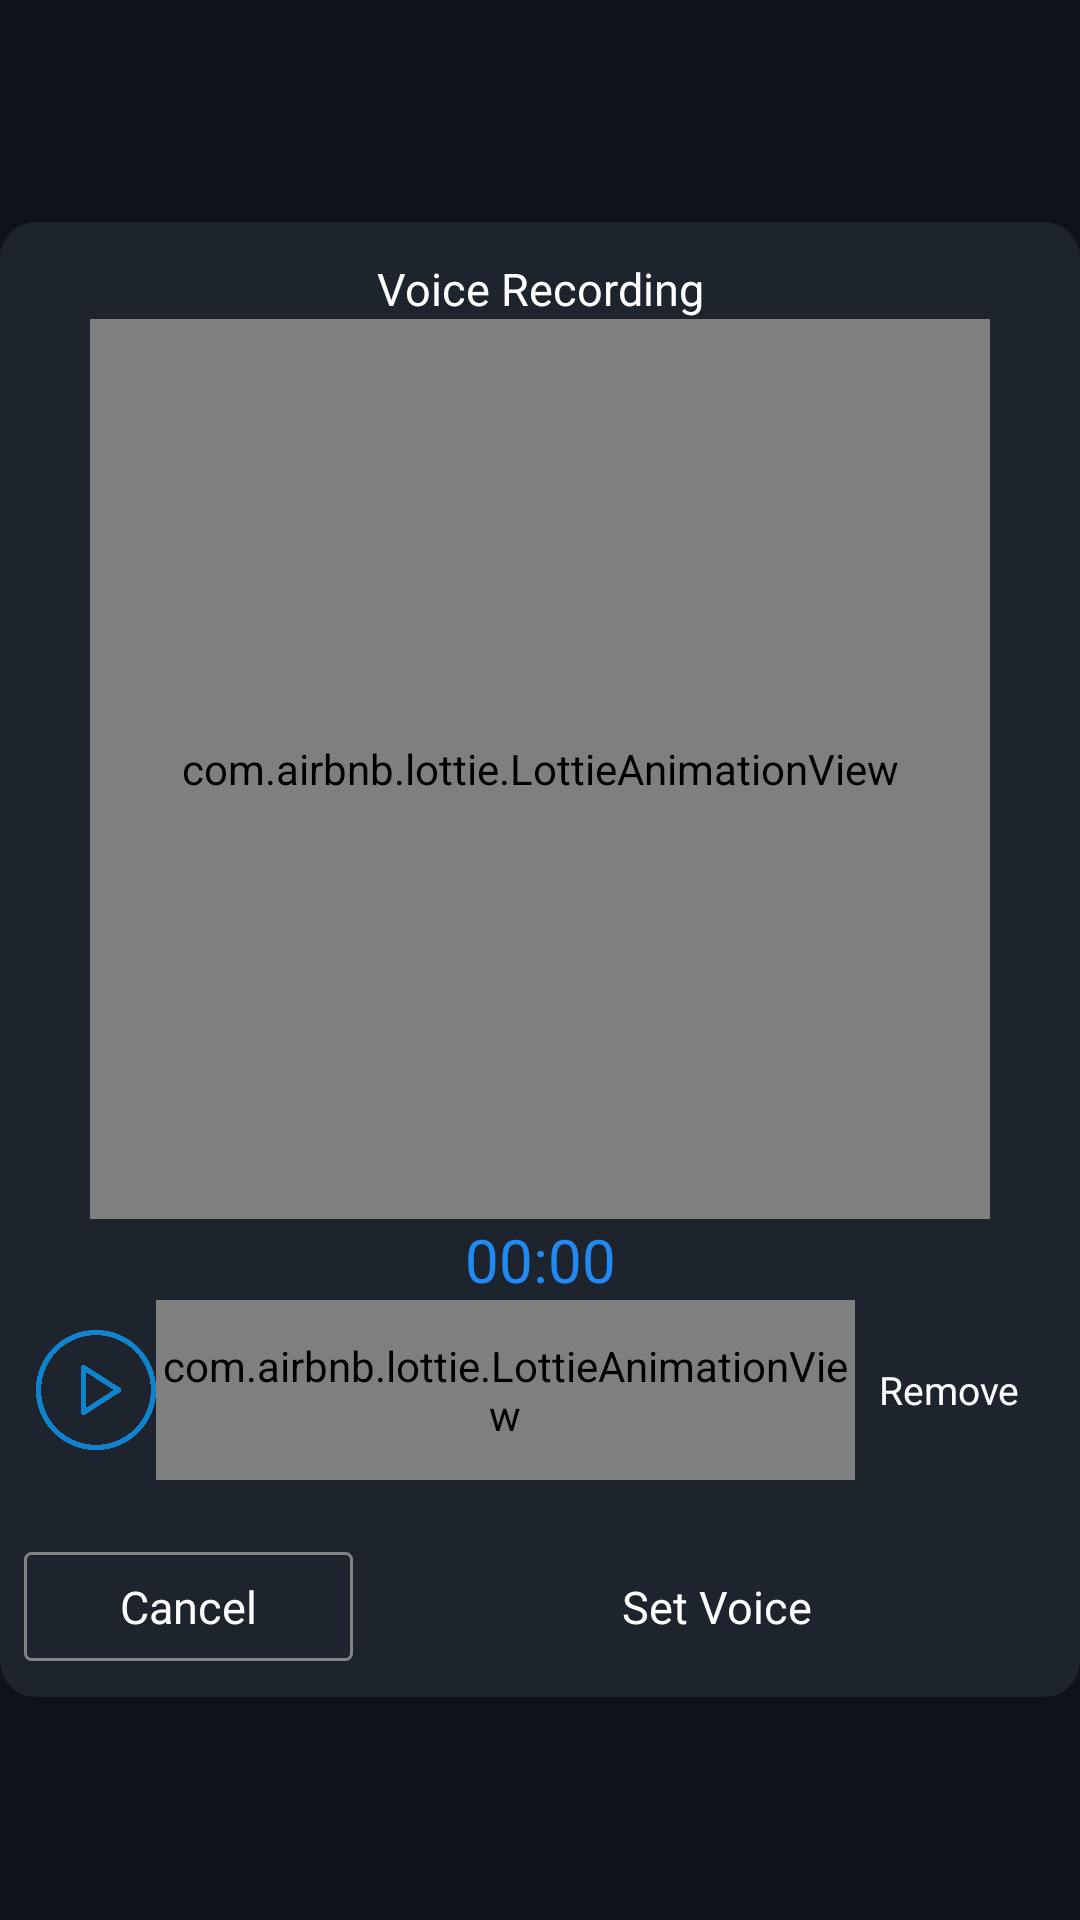

Reconstruct the res/layout file that produces this screen, plus the resources it refers to.
<!-- AndroidManifest.xml: application theme Theme.SkinnerBox -->
<!-- res/layout/dialog_record_audio.xml -->
<?xml version="1.0" encoding="utf-8"?>
<FrameLayout xmlns:android="http://schemas.android.com/apk/res/android"
    android:layout_width="match_parent"
    android:layout_height="match_parent"
    xmlns:app="http://schemas.android.com/apk/res-auto"
    android:background="@color/background_page2">

    <LinearLayout
        android:layout_width="match_parent"
        android:layout_height="wrap_content"
        android:orientation="vertical"
        android:layout_gravity="center"
        android:background="@drawable/background_dialog_shape">

        <TextView
            android:layout_width="match_parent"
            android:layout_height="wrap_content"
            android:text="@string/Record_Voice"
            android:gravity="center_horizontal"
            android:textSize="@dimen/Content_Text_Size"
            android:layout_gravity="center_horizontal"
            android:layout_marginTop="@dimen/Small_margin_And_padding"/>

    <com.airbnb.lottie.LottieAnimationView
        android:id="@+id/lottieAnimationView_recordingVoice"
        android:layout_width="300dp"
        android:layout_height="300dp"
        android:layout_gravity="center"
        app:layout_constraintBottom_toBottomOf="parent"
        app:layout_constraintEnd_toEndOf="parent"
        app:layout_constraintStart_toStartOf="parent"
        app:layout_constraintTop_toTopOf="parent"
        app:lottie_autoPlay="false"
        app:lottie_loop="true"
        app:lottie_rawRes="@raw/playing_recorde" />

        <Chronometer
            android:id="@+id/chronometer"
            android:layout_width="match_parent"
            android:layout_height="wrap_content"
            android:gravity="center"
            android:layout_gravity="bottom"
            android:textSize="@dimen/Title_Text_Size"
            android:text="00:23:34"
            android:textColor="@color/blue_light"/>

        <LinearLayout
            android:id="@+id/container_RecordVoice_player"
            android:layout_width="match_parent"
            android:layout_height="60dp"
            android:orientation="horizontal"
            android:gravity="center_horizontal"
            android:visibility="visible"
            android:paddingHorizontal="@dimen/Small_margin_And_padding">
            <ImageView
                android:id="@+id/iv_RecordVoice_PlayBrn"
                android:layout_width="40dp"
                android:layout_height="40dp"
                app:srcCompat="@drawable/ic_play"
                android:layout_gravity="center_vertical"/>
            <com.airbnb.lottie.LottieAnimationView
                android:id="@+id/animationView1"
                android:layout_width="0dp"
                android:layout_weight="1"
                android:layout_height="match_parent"
                android:layout_centerInParent="true"
                android:visibility="visible"
                app:lottie_autoPlay="false"
                app:lottie_loop="true"
                app:lottie_rawRes="@raw/plaing_voice"
                app:lottie_speed="0.4" />

            <TextView
                android:id="@+id/tv_recordingVoice_removeVoice"
                android:layout_width="wrap_content"
                android:layout_height="wrap_content"
                android:text="@string/remove"
                android:layout_gravity="center_vertical"
                android:textColor="@color/white"
                android:gravity="center"
                android:paddingHorizontal="@dimen/margin_vertical"
                android:paddingVertical="3dp"
                android:textSize="@dimen/details_Text_Size"
                android:background="@drawable/shape_for_delete_btn" />


        </LinearLayout>

        <LinearLayout
            android:layout_width="match_parent"
            android:layout_height="wrap_content"
            android:orientation="horizontal"
            android:layout_marginTop="@dimen/standard_margin_And_padding"
            android:layout_marginBottom="@dimen/Small_margin_And_padding"
            android:paddingHorizontal="@dimen/margin_vertical">
            <TextView
                android:id="@+id/tv_RecordVoice_CancelBtn"
                android:layout_width="wrap_content"
                android:layout_height="wrap_content"
                android:text="@string/cancel"
                android:background="@drawable/background_cancel_btn"
                android:textSize="@dimen/Content_Text_Size"
                android:paddingVertical="8dp"
                android:layout_marginEnd="@dimen/margin_vertical"
                android:paddingHorizontal="32dp"/>
            <TextView
                android:id="@+id/tv_RecordVoice_Save"
                android:layout_width="0dp"
                android:layout_weight="1"
                android:gravity="center"
                android:layout_height="wrap_content"
                android:textSize="@dimen/Content_Text_Size"
                android:background="@drawable/add_card_shape"
                android:text="@string/setVoice"
                android:paddingVertical="8dp"
                android:paddingHorizontal="32dp"/>
        </LinearLayout>

    </LinearLayout>

</FrameLayout>
<!-- resources referenced by this layout -->
<resources>
  <color name="background_page2">#0D121C</color>
  <color name="blue_light">#218AF2</color>
  <color name="white">#FFFFFFFF</color>
  <dimen name="Content_Text_Size">15sp</dimen>
  <dimen name="Small_margin_And_padding">12dp</dimen>
  <dimen name="Title_Text_Size">20sp</dimen>
  <dimen name="details_Text_Size">13sp</dimen>
  <dimen name="margin_vertical">8dp</dimen>
  <dimen name="standard_margin_And_padding">24dp</dimen>
  <!-- drawable background_cancel_btn (drawable) -->
  <?xml version="1.0" encoding="utf-8"?>
  <shape xmlns:android="http://schemas.android.com/apk/res/android"
      android:shape="rectangle">
      <stroke android:color="@color/color_details_text" android:width="1dp"/>
      <corners android:radius="2dp"/>
  
  </shape>
  <!-- drawable background_dialog_shape (drawable) -->
  <?xml version="1.0" encoding="utf-8"?>
  <shape xmlns:android="http://schemas.android.com/apk/res/android"
      android:shape="rectangle">
      <solid android:color="@color/background_items"/>
      <corners android:radius="12dp"/>
  
  </shape>
  <!-- drawable ic_play: png bitmap (drawable-v24, 8142 bytes) -->
  <string name="Record_Voice">Voice Recording</string>
  <string name="cancel">Cancel</string>
  <string name="remove">Remove</string>
  <string name="setVoice">Set Voice</string>
  <style name="Theme.SkinnerBox" parent="Theme.MaterialComponents.Light.NoActionBar">
          
          <item name="colorPrimary">@color/background_items</item>
          <item name="colorPrimaryVariant">@color/background_items</item>
          <item name="colorOnPrimary">@color/background_items</item>
          
          <item name="colorSecondary">@color/blue_Text</item>
          <item name="colorSecondaryVariant">@color/teal_700</item>
          <item name="colorOnSecondary">@color/white</item>
  
          
          <item name="android:statusBarColor" tools:targetApi="l">?attr/colorPrimaryVariant</item>
          
  
          <item name="android:popupMenuStyle">@style/PopupMenu</item>
          <item name="android:textColor">@color/white</item>
          <item name="android:navigationBarColor">@color/background_items2</item>
          </style>
  <color name="color_details_text">#828385</color>
  <color name="background_items">#1E242E</color>
  <color name="blue_Text">#1D70FF</color>
  <color name="teal_700">#FF018786</color>
  <style name="PopupMenu" parent="@android:style/Widget.PopupMenu">
          <item name="android:popupBackground">@drawable/popup_back</item>
      </style>
  <color name="background_items2">#151A22</color>
  <!-- drawable popup_back (drawable) -->
  <?xml version="1.0" encoding="utf-8"?>
  <layer-list xmlns:android="http://schemas.android.com/apk/res/android">
    <item
        android:top="@dimen/margin_vertical"
        android:right="16dp">
        <shape android:shape="rectangle">
            <corners android:radius="4dp"/>
            <padding android:top="4dp"
                android:bottom="4dp"
                android:right="2dp"
                android:left="2dp"/>
            <solid android:color="#181C23"/>
        </shape>
    </item>
  
  
  </layer-list>
</resources>
